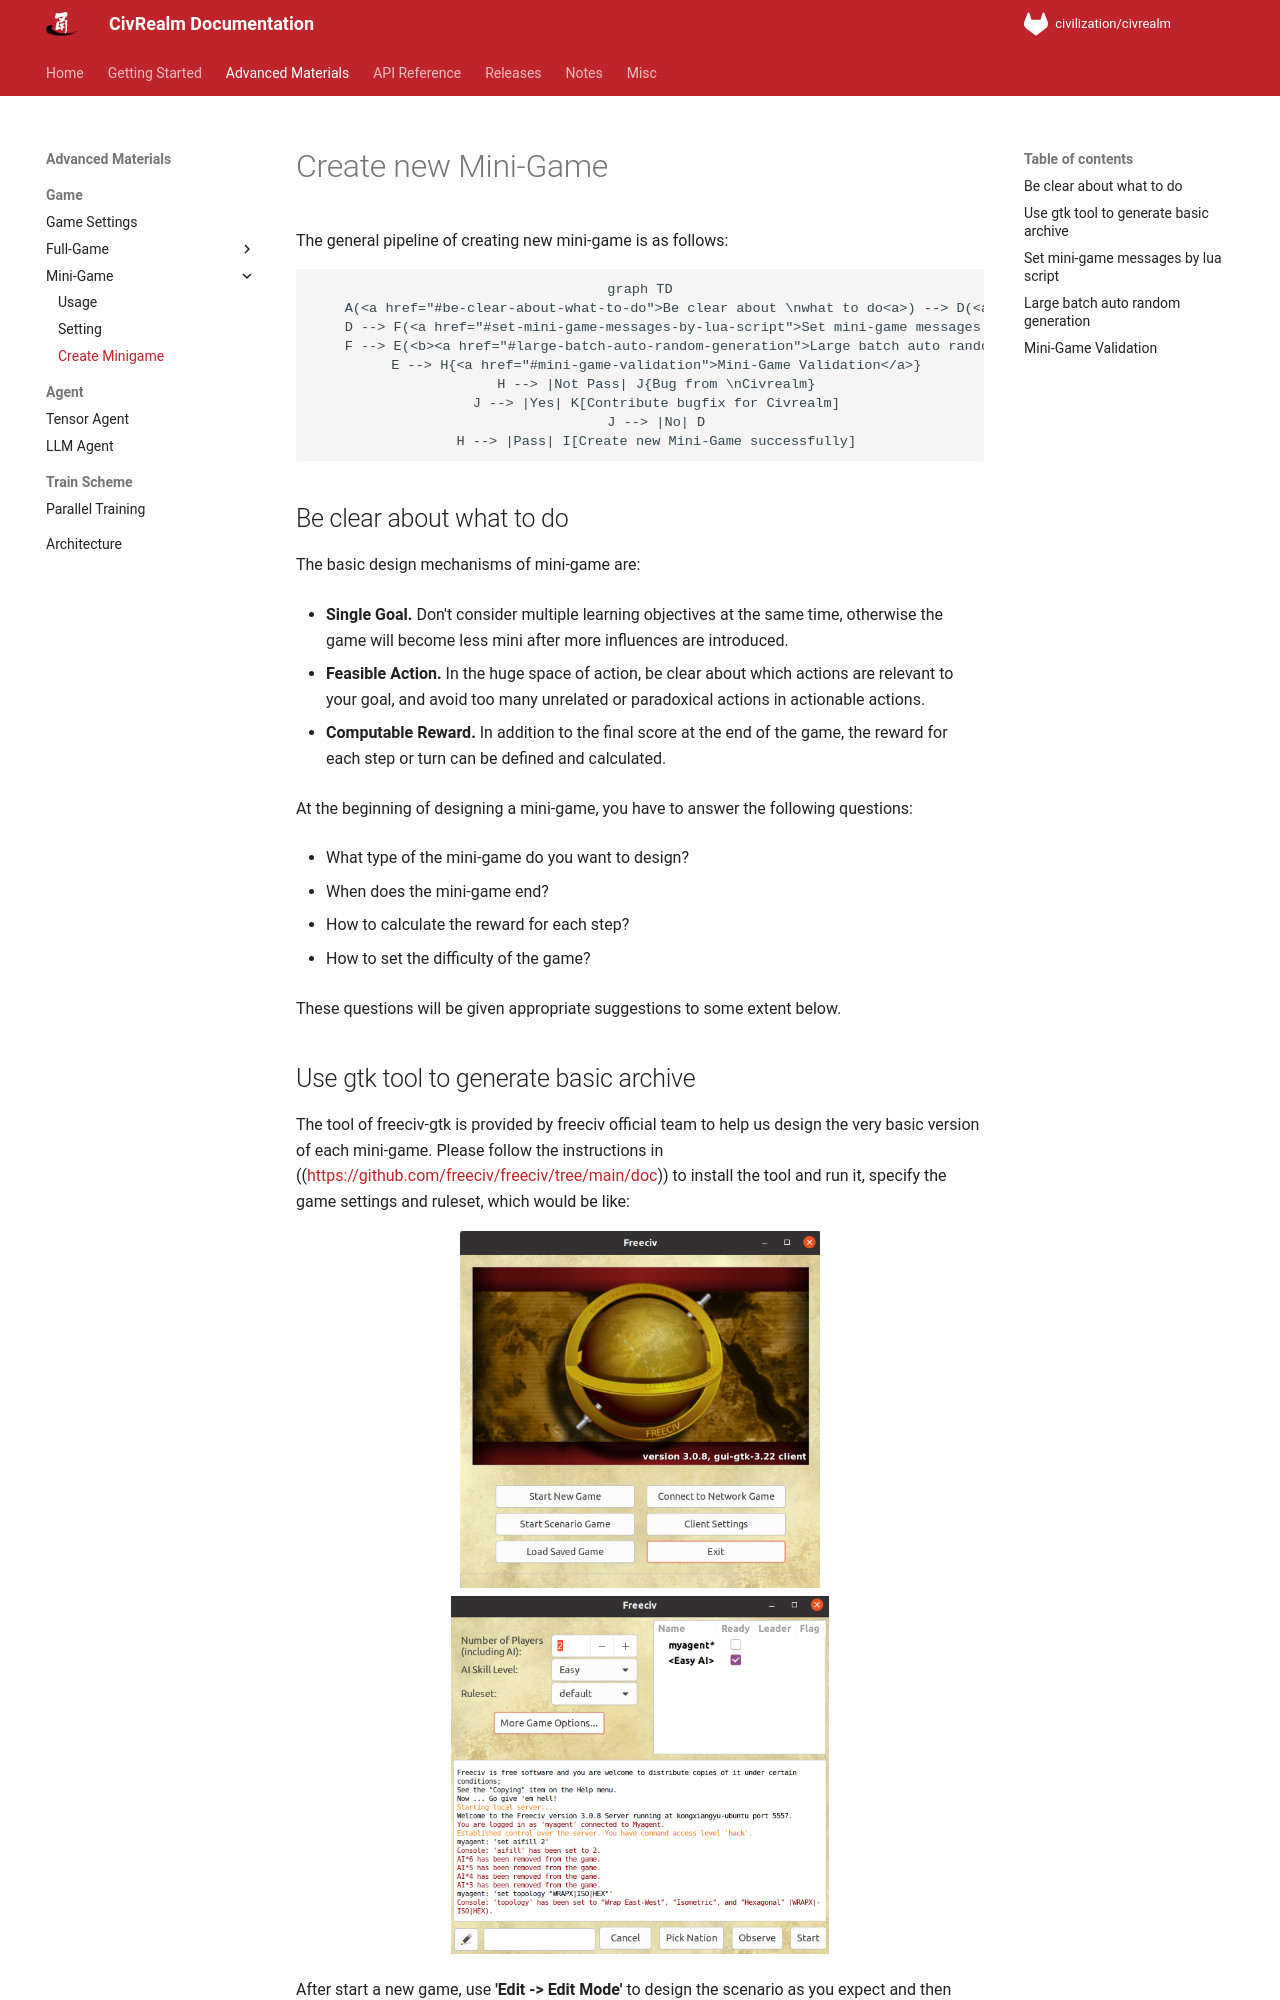

repository: bigai-ai/civrealm · page: advanced_materials/minigame_create.html · generator: mkdocs


# Create new Mini-Game

The general pipeline of creating new mini-game is as follows:

<div align=center>
```mermaid
graph TD
    A(<a href="#be-clear-about-what-to-do">Be clear about \nwhat to do<a>) --> D(<a href="#use-gtk-tool-to-generate-basic-archive">Use gtk tool to generate basic archive</a>)
    D --> F(<a href="#set-mini-game-messages-by-lua-script">Set mini-game messages by lua script</a>)
    F --> E(<b><a href="#large-batch-auto-random-generation">Large batch auto random generation</a></b>)
    E --> H{<a href="#mini-game-validation">Mini-Game Validation</a>}
    H --> |Not Pass| J{Bug from \nCivrealm}
    J --> |Yes| K[Contribute bugfix for Civrealm]
    J --> |No| D
    H --> |Pass| I[Create new Mini-Game successfully]
```
</div>

## Be clear about what to do

The basic design mechanisms of mini-game are:

* <b>Single Goal.</b> Don't consider multiple learning objectives at the same time, otherwise the game will become less mini after more influences are introduced.

* <b>Feasible Action.</b> In the huge space of action, be clear about which actions are relevant to your goal, and avoid too many unrelated or paradoxical actions in actionable actions.

* <b>Computable Reward.</b> In addition to the final score at the end of the game, the reward for each step or turn can be defined and calculated.

At the beginning of designing a mini-game, you have to answer the following questions:

* What type of the mini-game do you want to design?

* When does the mini-game end?

* How to calculate the reward for each step?

* How to set the difficulty of the game?

These questions will be given appropriate suggestions to some extent below.

## Use gtk tool to generate basic archive

The tool of freeciv-gtk is provided by freeciv official team to help us design the very basic version of each mini-game. Please follow the instructions in ((<https://github.com/freeciv/freeciv/tree/main/doc>)) to install the tool and run it, specify the game settings and ruleset, which would be like:

<div align="center">
  <img src="../assets/gtk_intro.png" width="360" />
  <img src="../assets/gtk_tool_set.png" width="378" />
</div>

After start a new game, use <b>'Edit -> Edit Mode' </b> to design the scenario as you expect and then finish making an initial version of savegame. Save the edited scenario so that you can further edit or load it in the game. After that, you can continue to add messages and generate random maps based on it, which is introduced as followed.

<div align="center">
    <img src="../assets/gtk_tool_edit.png" alt="drawing" width="800"/>
</div>
